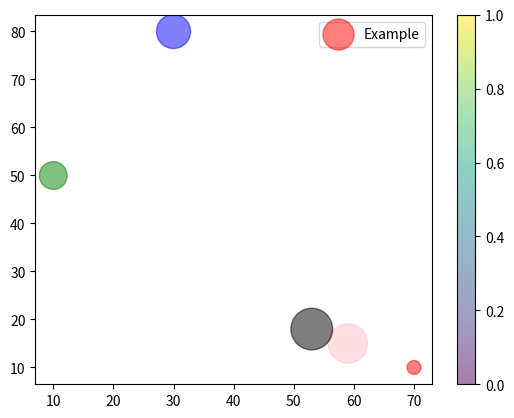

Recreate this plot in Python.
import matplotlib.pyplot as mp
import numpy as np
x=np.array([70,10,30,59,53])
y=np.array([10,50,80,15,18])
volume=[100,400,600,800,900]
colours=["red","green","blue","pink","black"]
mp.scatter(x,y,s=volume,c=colours,label="Example",cmap="nipy_spectral",alpha=0.5)
mp.colorbar()
mp.legend()
mp.show()